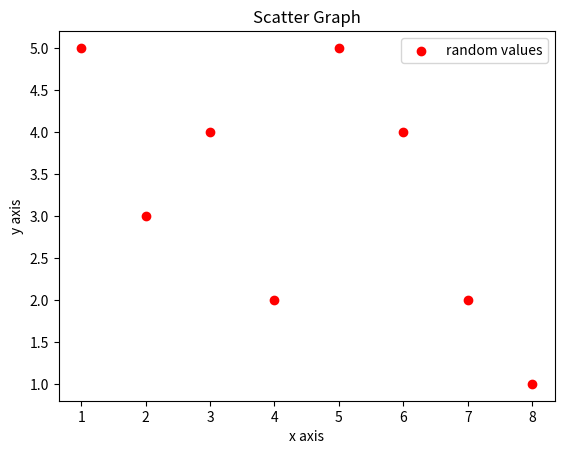

Python code for this plot:
#Scatter plotting
import matplotlib.pyplot as plt
x=[1,2,3,4,5,6,7,8]
y=[5,3,4,2,5,4,2,1]
plt.scatter(x,y,label="random values",color="red") #syntax: plt.scatter(x coordinate, y coordinate, label, colour)
plt.title("Scatter Graph")  #heading of the graph
plt.legend()
plt.xlabel("x axis")
plt.ylabel("y axis")
plt.show()